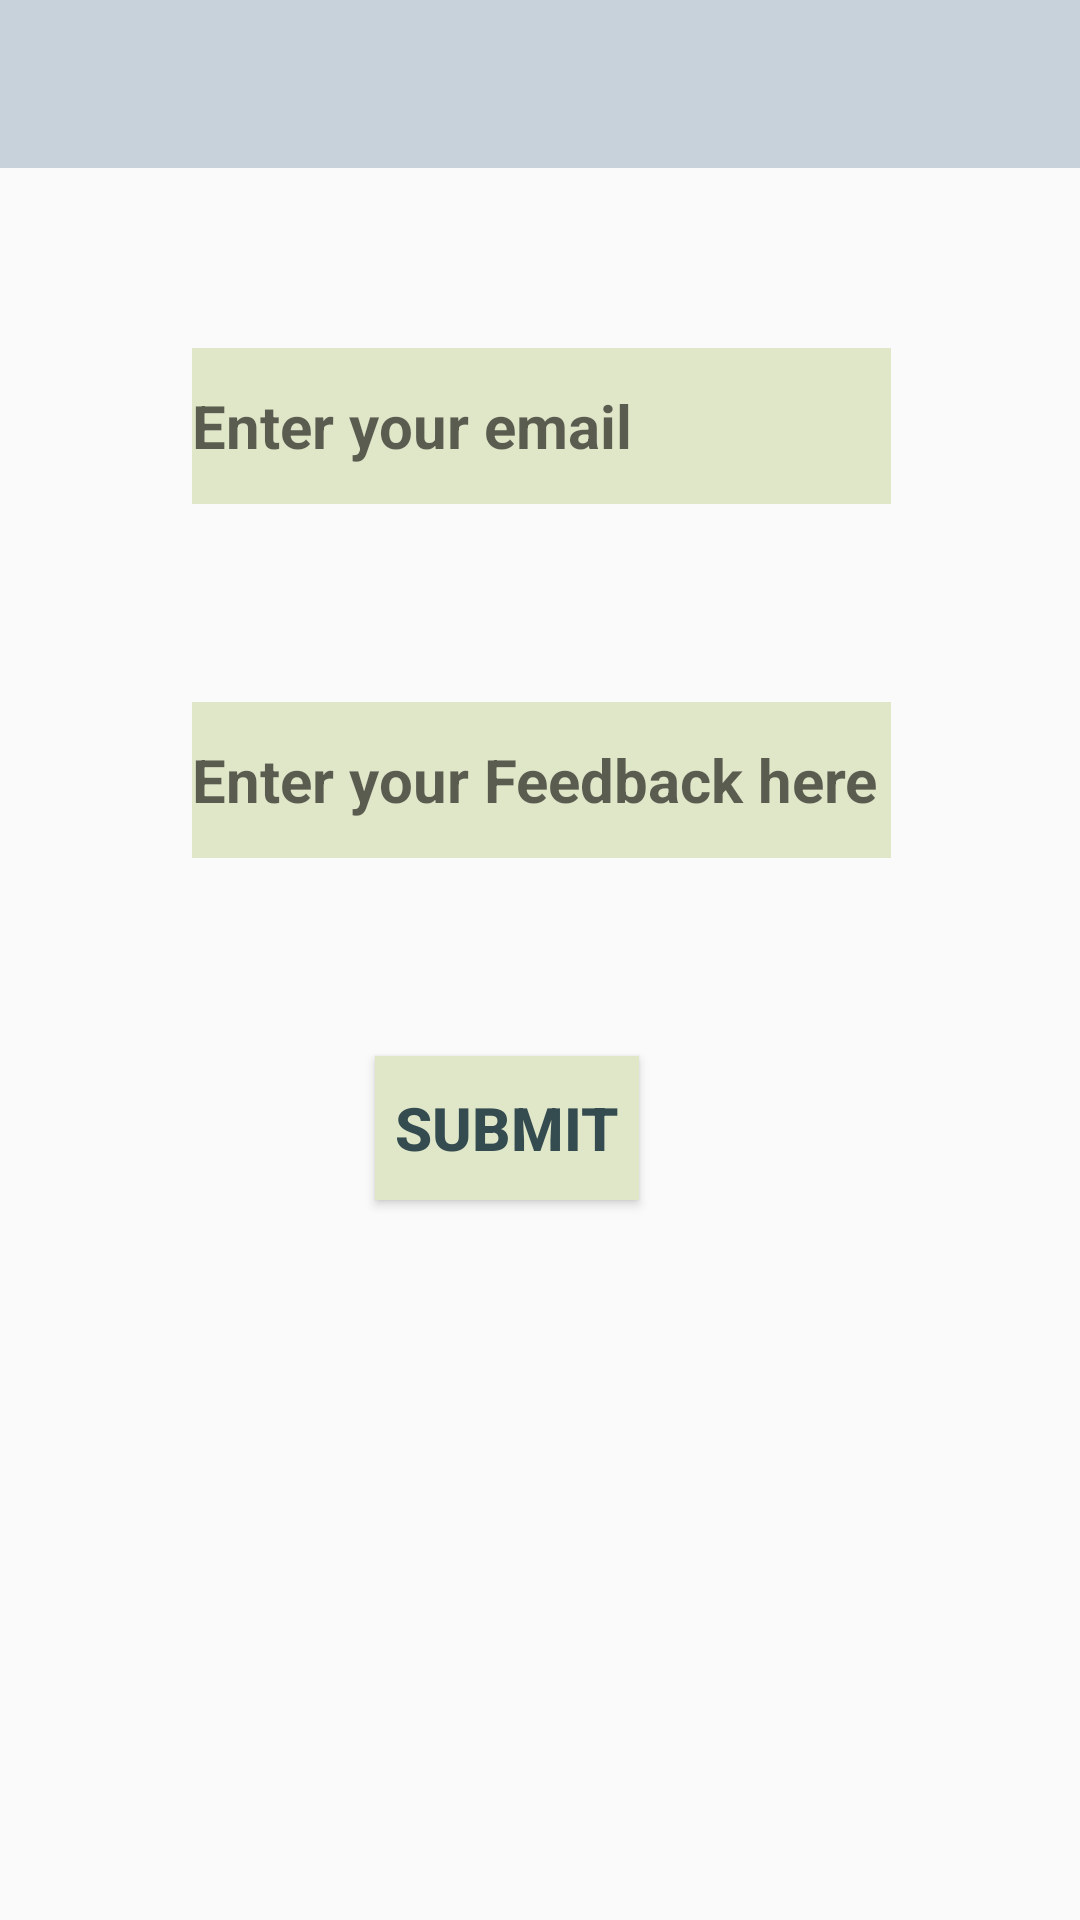

Write the Android layout XML for this screen, with the resource values it uses.
<!-- AndroidManifest.xml: application theme Theme.AppCompat.Light.NoActionBar -->
<!-- res/layout/activity_feedback.xml -->
<?xml version="1.0" encoding="utf-8"?>
<android.support.constraint.ConstraintLayout xmlns:android="http://schemas.android.com/apk/res/android"
    xmlns:app="http://schemas.android.com/apk/res-auto"
    xmlns:tools="http://schemas.android.com/tools"
    android:layout_width="match_parent"
    android:layout_height="match_parent"
    android:background="@drawable/bag"
    tools:context=".Feedback">

    <include
        android:id="@+id/app_bar"
        layout="@layout/tool_bar"
        android:layout_width="fill_parent"
        android:layout_height="wrap_content"
        android:layout_alignParentStart="false"></include>

    <EditText
        android:id="@+id/editText"
        android:layout_width="233dp"
        android:layout_height="52dp"
        android:layout_marginStart="8dp"
        android:layout_marginTop="60dp"
        android:layout_marginEnd="8dp"
        android:background="@color/colorPrimaryDark"
        android:ems="10"
        android:hint="@string/etEmailFdbck"
        android:inputType="textEmailAddress"
        android:textColor="@color/colorAccent"
        android:textSize="20sp"
        android:textStyle="bold"
        app:layout_constraintEnd_toEndOf="parent"
        app:layout_constraintHorizontal_bias="0.504"
        app:layout_constraintStart_toStartOf="parent"
        app:layout_constraintTop_toBottomOf="@+id/app_bar"
        tools:ignore="Autofill" />

    <EditText
        android:id="@+id/etFeedback"
        android:layout_width="233dp"
        android:layout_height="52dp"
        android:layout_marginStart="8dp"
        android:layout_marginTop="8dp"
        android:layout_marginEnd="8dp"
        android:layout_marginBottom="8dp"
        android:background="@color/colorPrimaryDark"
        android:ems="10"
        android:hint="@string/etFeedback"
        android:inputType="textPersonName"
        android:textColor="@color/colorAccent"
        android:textSize="20sp"
        android:textStyle="bold"
        app:layout_constraintBottom_toTopOf="@+id/btnFeedback"
        app:layout_constraintEnd_toEndOf="parent"
        app:layout_constraintHorizontal_bias="0.504"
        app:layout_constraintStart_toStartOf="parent"
        app:layout_constraintTop_toBottomOf="@+id/editText"
        tools:ignore="Autofill" />

    <Button
        android:id="@+id/btnFeedback"
        android:layout_width="wrap_content"
        android:layout_height="wrap_content"
        android:layout_marginStart="8dp"
        android:layout_marginEnd="8dp"
        android:layout_marginBottom="240dp"
        android:background="@color/colorPrimaryDark"
        android:text="@string/btnFeedback"
        android:textColor="@color/colorAccent"
        android:textSize="20sp"
        android:textStyle="bold"
        app:layout_constraintBottom_toBottomOf="parent"
        app:layout_constraintEnd_toEndOf="parent"
        app:layout_constraintHorizontal_bias="0.457"
        app:layout_constraintStart_toStartOf="parent" />

</android.support.constraint.ConstraintLayout>
<!-- res/layout/tool_bar.xml (included above) -->
<?xml version="1.0" encoding="utf-8"?>
<android.support.v7.widget.Toolbar xmlns:android="http://schemas.android.com/apk/res/android"
    android:layout_width="match_parent"
    android:layout_height="wrap_content"
    xmlns:app="http://schemas.android.com/apk/res-auto"
    app:theme="@style/CustomToolbarStyle"
    app:popupTheme="@style/CustomPopupStyle">





</android.support.v7.widget.Toolbar>
<!-- resources referenced by this layout -->
<resources>
  <color name="colorAccent">#344b50</color>
  <color name="colorPrimaryDark">#e0e7c9</color>
  <string name="btnFeedback"> Submit </string>
  <string name="etEmailFdbck">Enter your email</string>
  <string name="etFeedback">Enter your Feedback here</string>
  <style name="CustomPopupStyle" parent="Theme.AppCompat.Light.NoActionBar">
          <item name="android:background">@color/self_made</item>
          <item name="overlapAnchor">false</item>
          <item name="android:dropDownVerticalOffset">-4dp</item>
      </style>
  <style name="CustomToolbarStyle" parent="Theme.AppCompat.Light.NoActionBar">
          <item name="android:background">@color/colorPrimary</item>
      </style>
  <color name="self_made">#eadede</color>
  <color name="colorPrimary">#c7d2db</color>
</resources>
